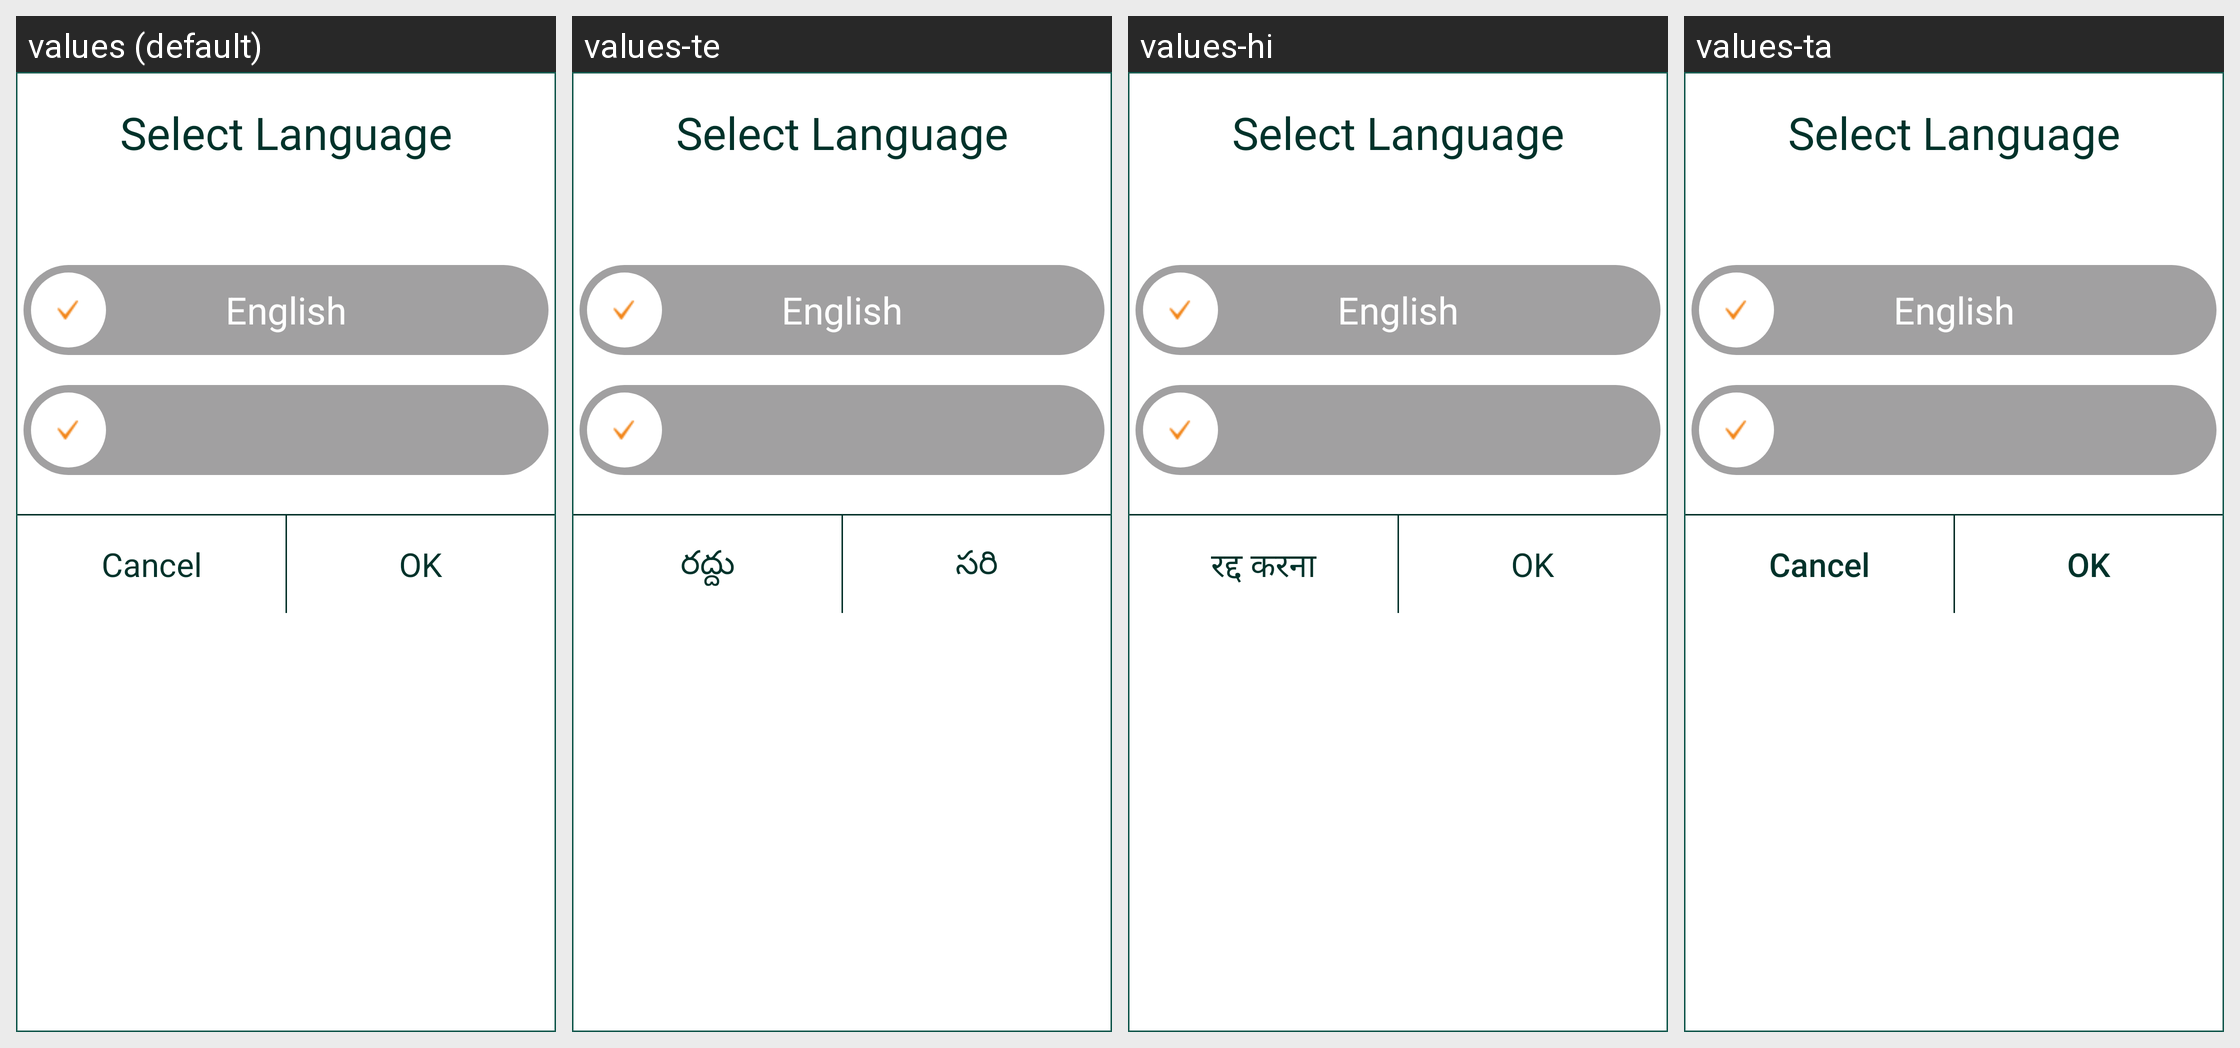

Locale-by-locale string values for the Android screen shown in this grid:
Android screen res/layout/dialog_language.xml rendered under 4 locales, left to right: values (default), values-te, values-hi, values-ta. Device: Nexus 5 (rendered at 1080×1920; each locale shown at half size, 540×960, under a caption strip naming it); theme AppTheme.
Strings drawn on this screen, with the default value and each locale's value (text and hints the layout hard-codes, and strings that could not be matched under every locale, appear in the picture but are not listed):

languageSelection
  values: Select Language
  values-te: Select Language
  values-hi: Select Language
  values-ta: Select Language  [not translated; the default value is used]

cancel
  values: Cancel
  values-te: రద్దు
  values-hi: रद्द करना
  values-ta: Cancel  [not translated; the default value is used]

ok
  values: OK
  values-te: సరి
  values-hi: OK
  values-ta: OK  [not translated; the default value is used]
